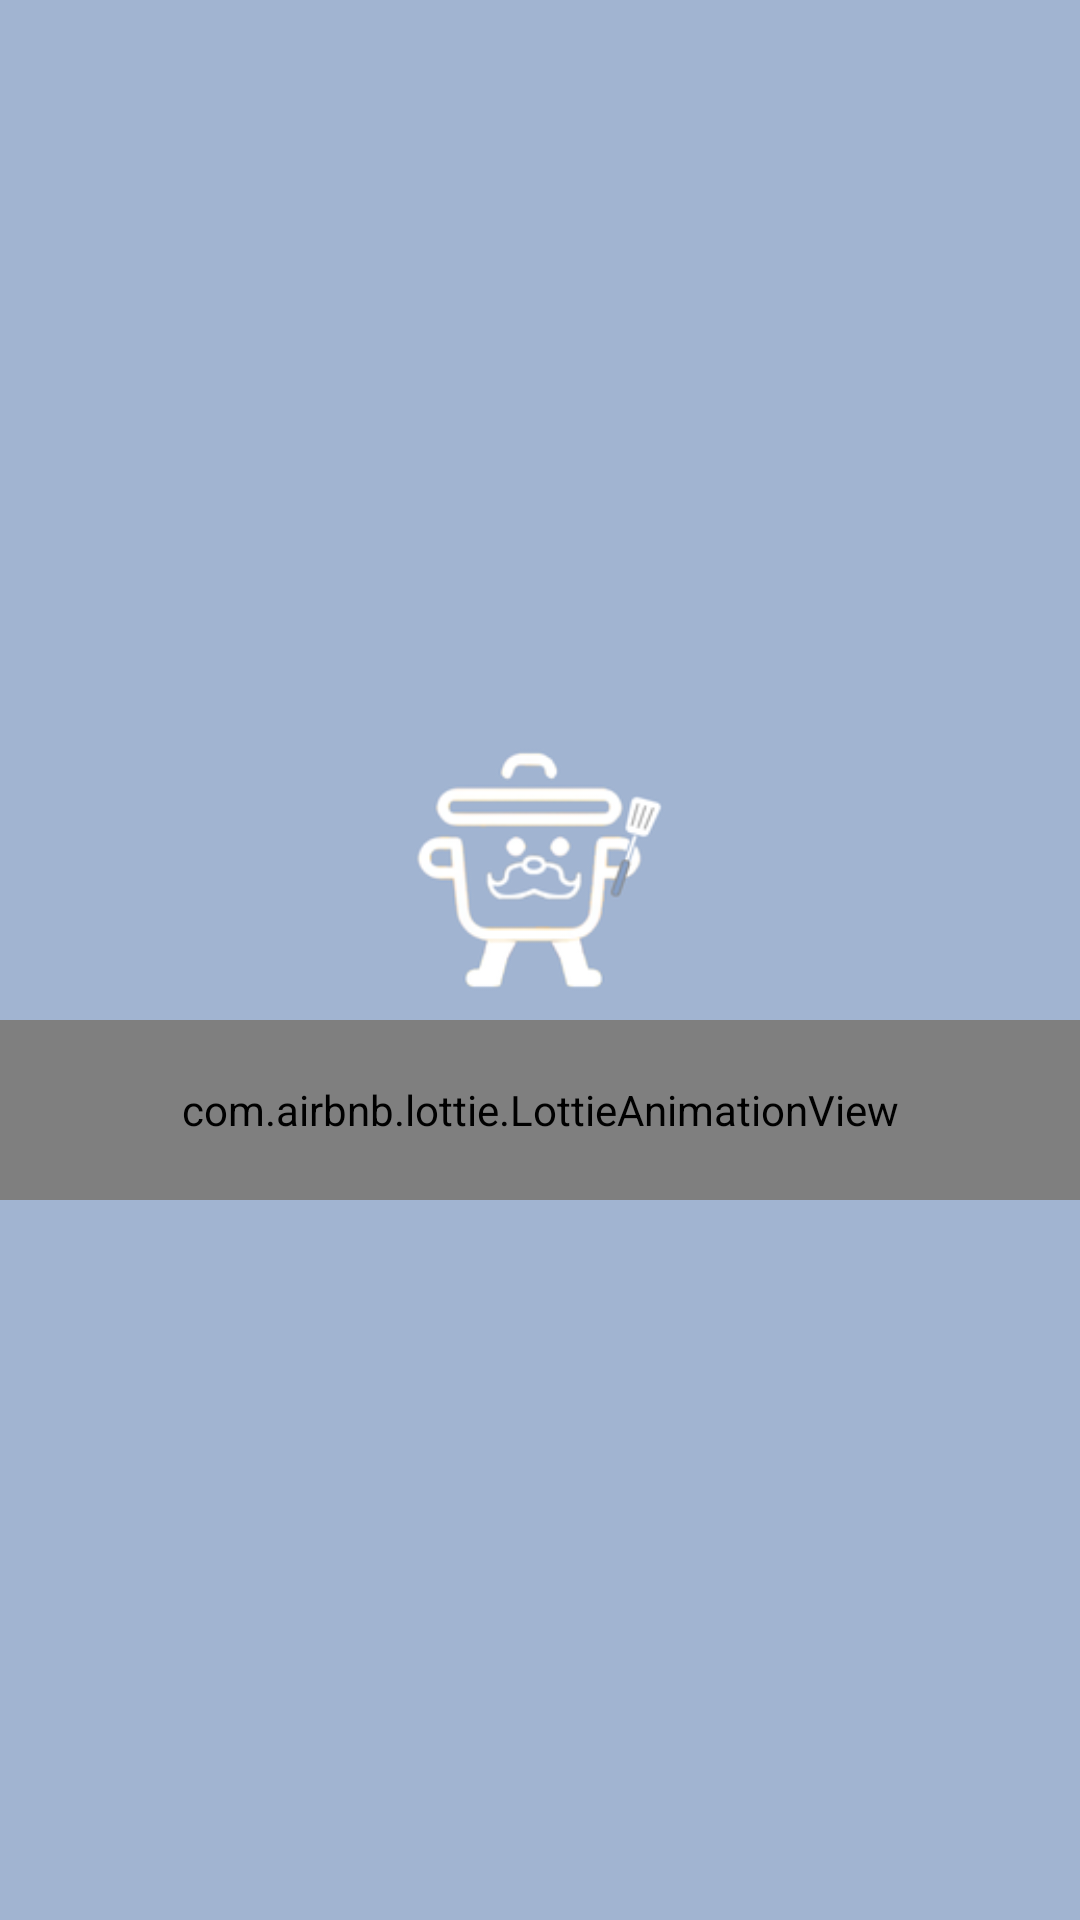

The Android layout XML behind this screen, and the referenced resources:
<!-- AndroidManifest.xml: application theme Theme.MyTable -->
<!-- res/layout/fragment_intro.xml -->
<?xml version="1.0" encoding="utf-8"?>
<layout xmlns:android="http://schemas.android.com/apk/res/android"
    xmlns:app="http://schemas.android.com/apk/res-auto"
    xmlns:tools="http://schemas.android.com/tools">

    <data>
        <import type="android.view.View" />

        <variable
            name="viewmodel"
            type="com.psm.mytable.ui.intro.IntroViewModel" />
    </data>
    <androidx.constraintlayout.widget.ConstraintLayout
        android:layout_width="match_parent"
        android:layout_height="match_parent"
        android:background="@color/main_color">

        <androidx.appcompat.widget.LinearLayoutCompat
            android:layout_width="match_parent"
            android:layout_height="wrap_content"
            android:orientation="vertical"
            android:gravity="center"
            app:layout_constraintStart_toStartOf="parent"
            app:layout_constraintEnd_toEndOf="parent"
            app:layout_constraintBottom_toBottomOf="parent"
            app:layout_constraintTop_toTopOf="parent">

            

            <ImageView
                android:layout_width="100dp"
                android:layout_height="100dp"
                android:src="@mipmap/ic_launcher"/>

            <com.airbnb.lottie.LottieAnimationView
                android:id="@+id/lottie"
                android:layout_width="match_parent"
                android:layout_height="60dp"
                app:lottie_rawRes="@raw/loading"
                app:lottie_autoPlay="true"
                app:lottie_loop="true"
                app:layout_constraintTop_toTopOf="parent"
                app:layout_constraintLeft_toLeftOf="parent"
                app:layout_constraintRight_toRightOf="parent"/>

        </androidx.appcompat.widget.LinearLayoutCompat>



    </androidx.constraintlayout.widget.ConstraintLayout>


</layout>
<!-- resources referenced by this layout -->
<resources>
  <color name="main_color">#A1B4D1</color>
  <!-- mipmap ic_launcher: png bitmap (mipmap-hdpi, 4687 bytes) -->
  <style name="Theme.MyTable" parent="Base.Theme.MyTable" />
  <style name="Base.Theme.MyTable" parent="Theme.Material3.DayNight.NoActionBar">
          
          
  
          
          <item name="android:windowLightStatusBar">false</item>
          
          <item name="android:statusBarColor">@color/main_color</item>
      </style>
</resources>
